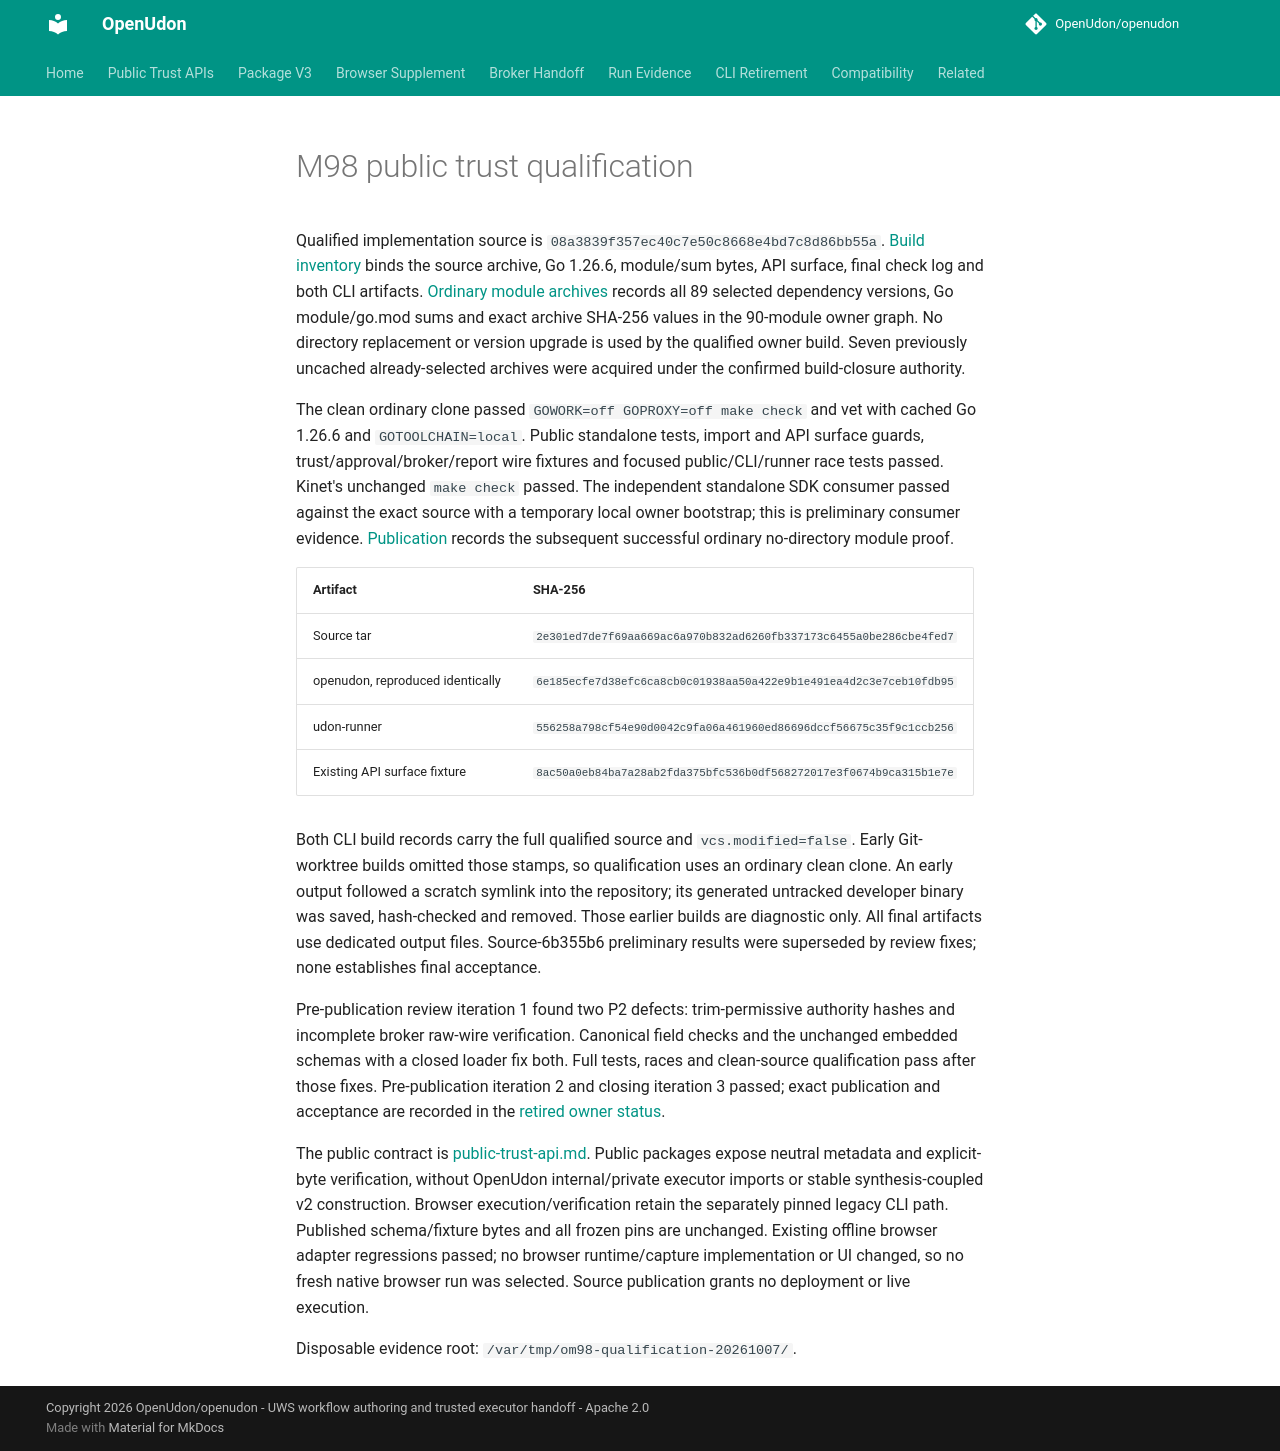

repository: OpenUdon/openudon · page: m98-qualification/index.html · generator: mkdocs

# M98 public trust qualification

Qualified implementation source is
`08a3839f357ec40c7e50c8668e4bd7c8d86bb55a`.
[Build inventory](m98-qualified-build.json) binds the source archive, Go 1.26.6,
module/sum bytes, API surface, final check log and both CLI artifacts.
[Ordinary module archives](m98-module-archives.json) records all 89 selected
dependency versions, Go module/go.mod sums and exact archive SHA-256 values
in the 90-module owner graph. No directory replacement or version upgrade is
used by the qualified owner build. Seven previously uncached already-selected
archives were acquired under the confirmed build-closure authority.

The clean ordinary clone passed `GOWORK=off GOPROXY=off make check` and vet
with cached Go 1.26.6 and `GOTOOLCHAIN=local`. Public standalone tests, import
and API surface guards, trust/approval/broker/report wire fixtures and focused
public/CLI/runner race tests passed. Kinet's unchanged `make check` passed.
The independent standalone SDK consumer passed against the exact source with
a temporary local owner bootstrap; this is preliminary consumer evidence.
[Publication](m98-publication.md) records the subsequent successful ordinary no-directory module proof.

| Artifact | SHA-256 |
|---|---|
| Source tar | `2e301ed7de7f69aa669ac6a970b832ad6260fb337173c6455a0be286cbe4fed7` |
| openudon, reproduced identically | `6e185ecfe7d38efc6ca8cb0c01938aa50a422e9b1e491ea4d2c3e7ceb10fdb95` |
| udon-runner | `556258a798cf54e90d0042c9fa06a461960ed86696dccf56675c35f9c1ccb256` |
| Existing API surface fixture | `8ac50a0eb84ba7a28ab2fda375bfc536b0df568272017e3f0674b9ca315b1e7e` |

Both CLI build records carry the full qualified source and
`vcs.modified=false`. Early Git-worktree builds omitted those stamps, so
qualification uses an ordinary clean clone. An early output followed a scratch
symlink into the repository; its generated untracked developer binary was
saved, hash-checked and removed. Those earlier builds are diagnostic only.
All final artifacts use dedicated output files. Source-6b355b6 preliminary
results were superseded by review fixes; none establishes final acceptance.

Pre-publication review iteration 1 found two P2 defects: trim-permissive
authority hashes and incomplete broker raw-wire verification. Canonical
field checks and the unchanged embedded schemas with a closed loader fix
both. Full tests, races and clean-source qualification pass after those fixes.
Pre-publication iteration 2 and closing iteration 3 passed; exact publication and acceptance are recorded in the [retired owner status](../tabilet/docs/history/status-M98.md).

The public contract is [public-trust-api.md](public-trust-api.md). Public
packages expose neutral metadata and explicit-byte verification, without
OpenUdon internal/private executor imports or stable synthesis-coupled v2
construction. Browser execution/verification retain the separately pinned
legacy CLI path. Published schema/fixture bytes and all frozen pins are
unchanged. Existing offline browser adapter regressions passed; no browser
runtime/capture implementation or UI changed, so no fresh native browser run
was selected. Source publication grants no deployment or live execution.

Disposable evidence root: `/var/tmp/om98-qualification-20261007/`.
